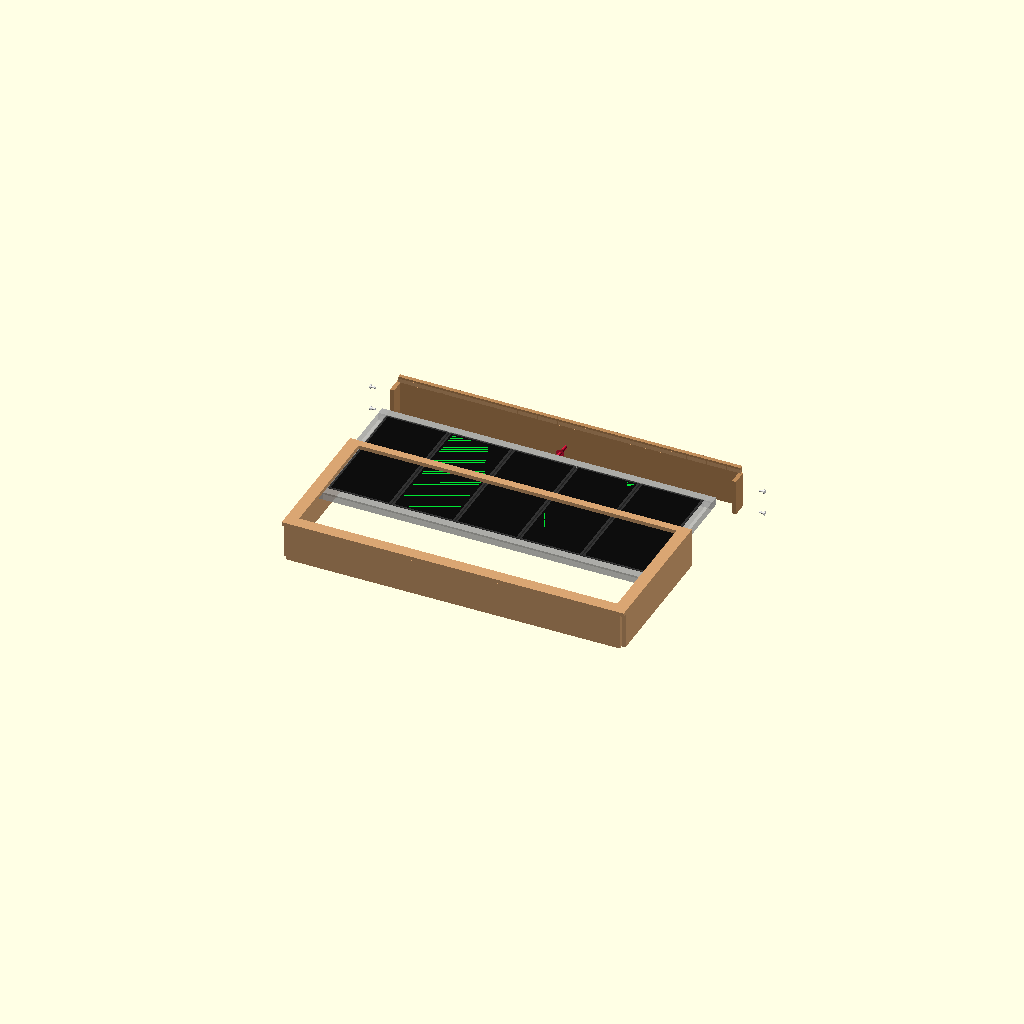
Cell 1 — every parameter at its default value.
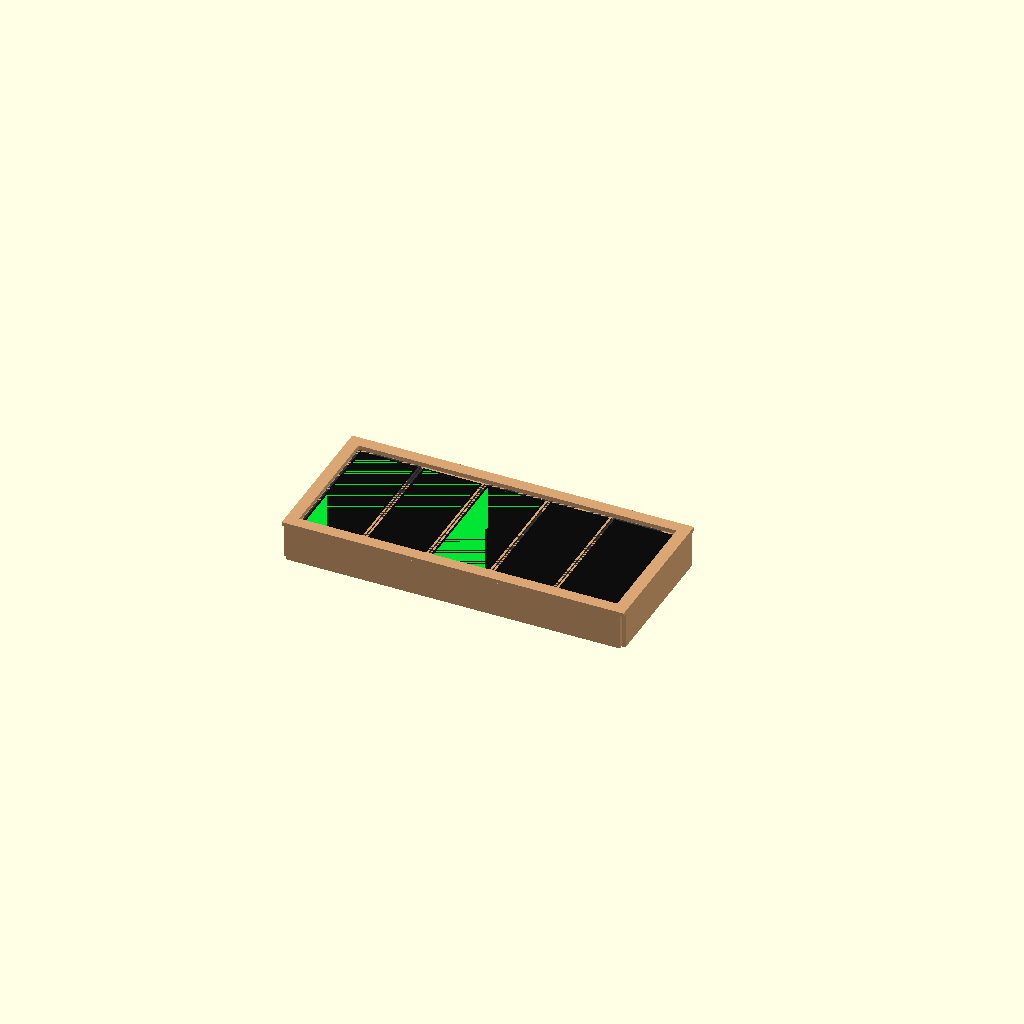
Cell 2: the same model with view_mode = "System_A_Assembled".
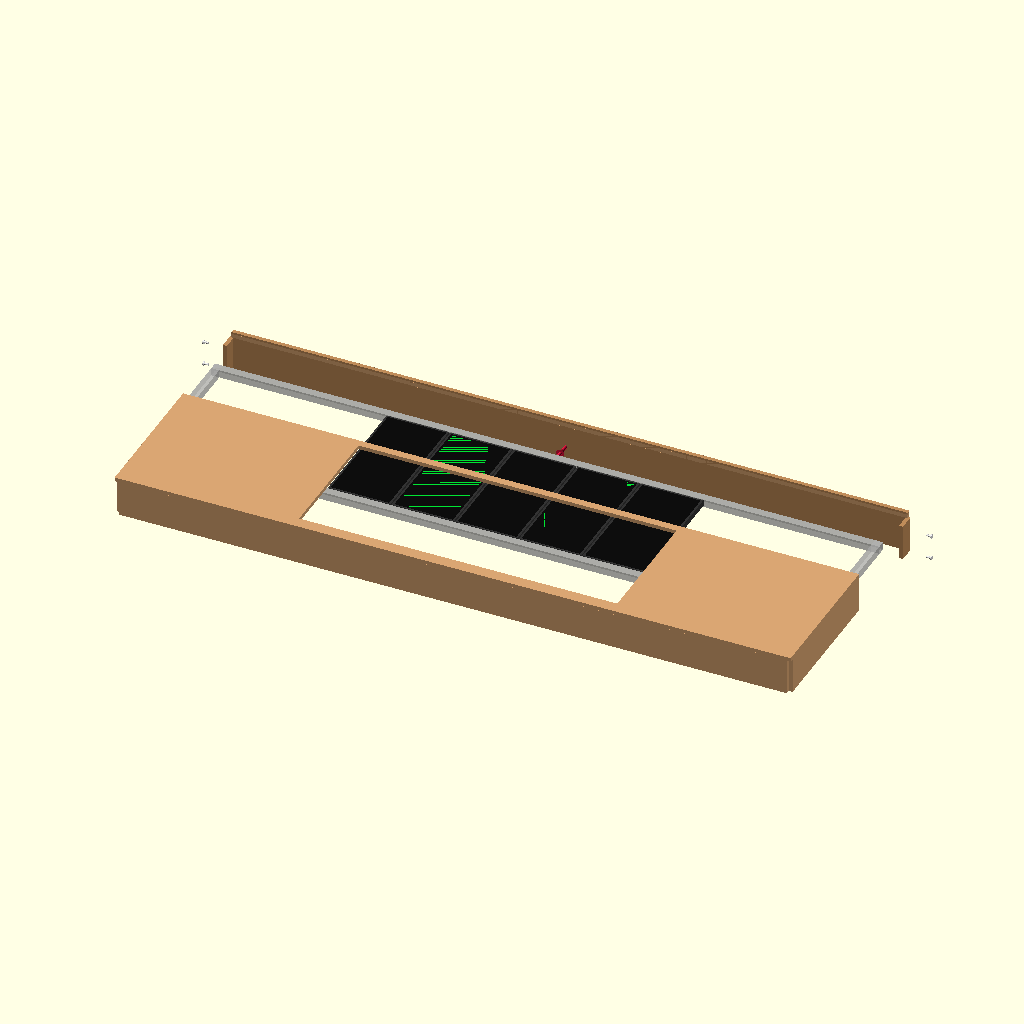
Cell 3: frame_width = 1680 (everything else at default).
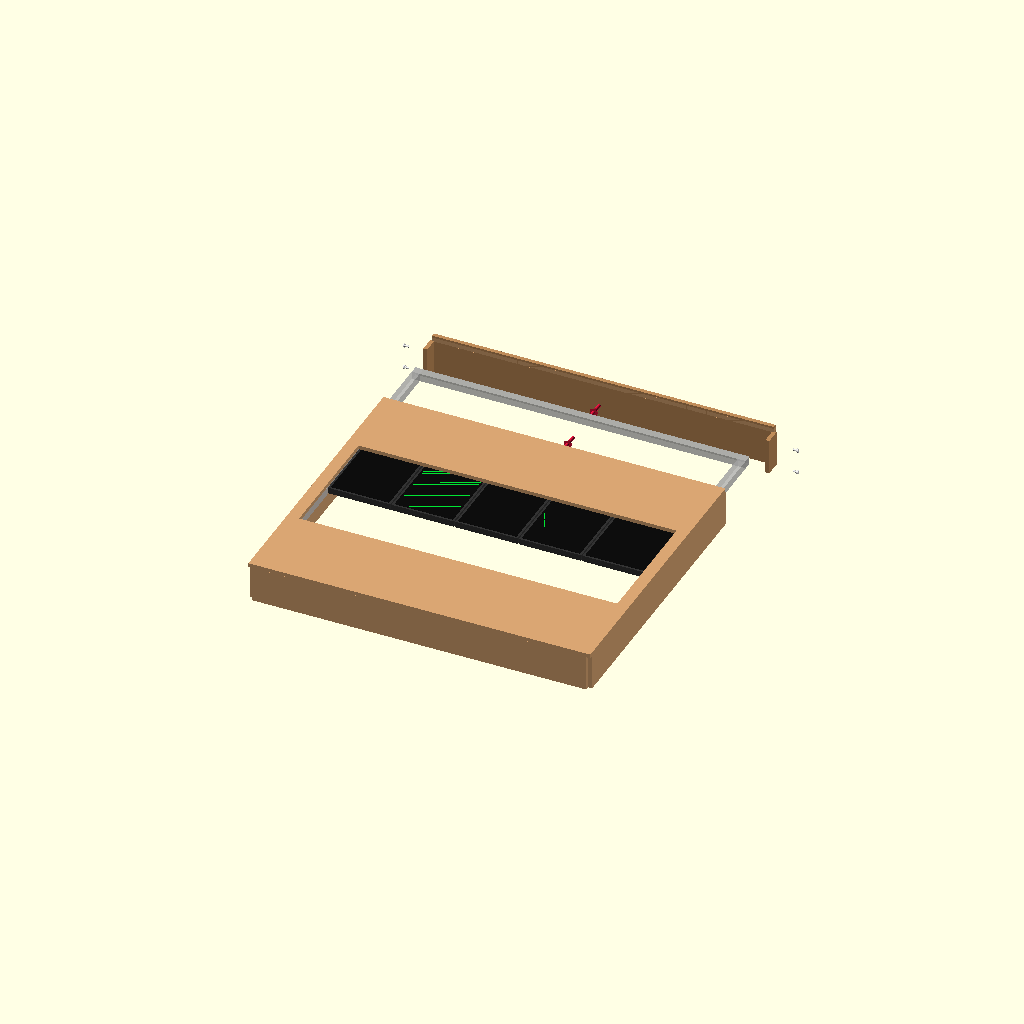
Cell 4: frame_height = 720 (everything else at default).
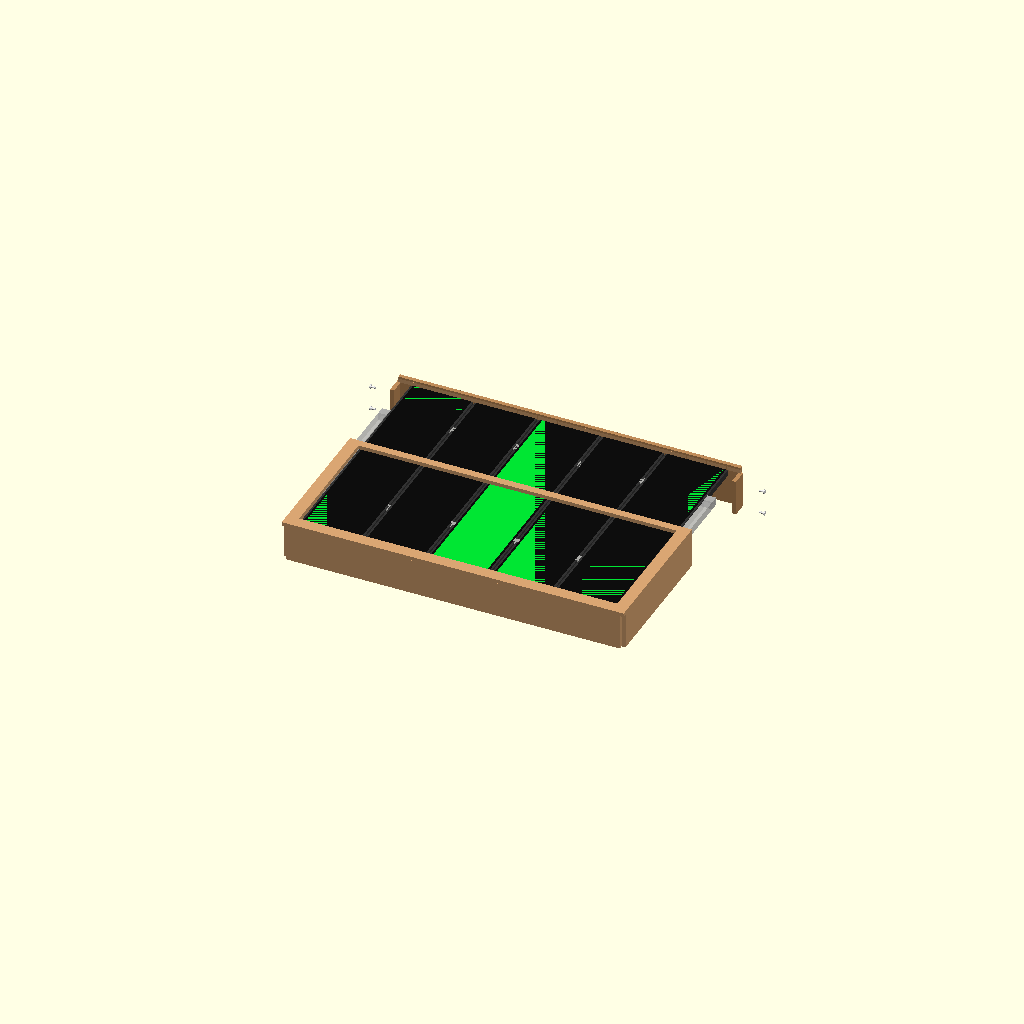
Cell 5: panel_width = 640 (everything else at default).
All cells are drawn from one camera (rotation 55°, 0°, 25°, orthographic, colour scheme Cornfield), so only the parameter changes between them.
The OpenSCAD source (projects/2026/001-hub75-display/information/reference-files/system-examples.scad):
/* [View Options] */
// Kies hoe je de samenstelling wilt bekijken:
view_mode = "System_B_Slide_Exploded"; // [System_A_Assembled, System_A_Exploded, System_B_Assembled, System_B_Slide_Exploded]

/* [Parameters] */
$fn = 50;

// 1. BASE: Vaste aluminium frame afmetingen (20-serie profiel)
frame_width = 840; 
frame_height = 360;  
frame_thickness = 20;    

// 2. DISPLAY UNITS: Fysieke afmetingen van een enkel horizontaal P5 paneel (320x160mm)
panel_width = 320; 
panel_height = 160; 
panel_thickness = 15;
panel_count = 5;

screen_width = 800; 
screen_height = 320;  
visual_gap = 3; 

// 3. ENCLOSURE: Houten plaat afmetingen (10mm dik, 100mm diep)
wood_thickness = 10;
case_depth = 100; 

// Totale buitenmaten box
box_outer_w = frame_width + (2 * wood_thickness);
box_outer_h = frame_height + (2 * wood_thickness);

// Parameter voor de overstekende luifel (System B) tegen de regen
overhang_front = 15; 

// Kleurdefinities
color_wood = [0.85, 0.65, 0.45]; 
color_top_cap = [0.75, 0.55, 0.35];   
color_frame = [0.7, 0.7, 0.7, 0.6];  
color_panel_bezel = [0.2, 0.2, 0.2]; 
color_panel_pcb = [0.05, 0.05, 0.05];  
color_leds = [0.0, 0.9, 0.2];
color_screw = [0.9, 0.9, 0.9];       

// --- MODULES VOOR ONDERDELEN ---

module aluminum_frame() {
    color(color_frame) {
        translate([0, frame_height/2 - 10, 0]) cube([frame_width, 20, frame_thickness], center=true);
        translate([0, -frame_height/2 + 10, 0]) cube([frame_width, 20, frame_thickness], center=true);
        translate([frame_width/2 - 10, 0, 0]) cube([20, frame_height, frame_thickness], center=true);
        translate([-frame_width/2 + 10, 0, 0]) cube([20, frame_height, frame_thickness], center=true);
    }
}

module single_p5_panel() {
    color(color_panel_bezel) cube([panel_width - visual_gap, panel_height - visual_gap, panel_thickness], center=true);
    color(color_panel_pcb) translate([0, 0, 0.5]) cube([panel_width - 10 - visual_gap, panel_height - 10 - visual_gap, panel_thickness], center=true);
    color(color_leds) translate([0, 0, (panel_thickness/2) + 0.2]) cube([panel_width - 20 - visual_gap, panel_height - 20 - visual_gap, 0.5], center=true);
}

module modular_led_matrix() {
    rotated_panel_w = 160; 
    start_x = -(screen_width / 2) + (rotated_panel_w / 2); 
    for (i = [0 : panel_count - 1]) {
        translate([start_x + (i * rotated_panel_w), 0, 0]) 
            rotate([0, 0, 90]) 
                single_p5_panel();
    }
}

module full_display_assembly_block() {
    panel_offset_z = (frame_thickness/2) - (panel_thickness/2); 
    aluminum_frame();
    translate([0, 0, panel_offset_z]) modular_led_matrix();
}

// --- HOUTEN BEHUIZING SYSTEMEN ---

module part_front_lip_U_chassis() {
    color(color_wood) translate([0, 0, case_depth/2 - wood_thickness/2]) difference() {
        cube([box_outer_w, box_outer_h, wood_thickness], center=true);
        cube([screen_width, screen_height, wood_thickness + 2], center=true);
        translate([0, box_outer_h/2 - wood_thickness/2, 0])
            cube([box_outer_w + 2, wood_thickness + 2, wood_thickness + 2], center=true);
    }
}

module part_front_lip_top_bar() {
    color(color_wood) translate([0, box_outer_h/2 - wood_thickness/2, case_depth/2 - wood_thickness/2])
        difference() {
            cube([box_outer_w, wood_thickness, wood_thickness], center=true);
            cube([screen_width, wood_thickness + 2, wood_thickness + 2], center=true);
        }
}

module part_side_left() {
    color(color_wood) translate([-frame_width/2 - wood_thickness/2, 0, -wood_thickness/2])
        cube([wood_thickness, frame_height, case_depth - wood_thickness], center=true);
}

module part_side_right() {
    color(color_wood) translate([frame_width/2 + wood_thickness/2, 0, -wood_thickness/2])
        cube([wood_thickness, frame_height, case_depth - wood_thickness], center=true);
}

module part_bottom_board() {
    color(color_wood) translate([0, -frame_height/2 - wood_thickness/2, -wood_thickness/2])
        cube([frame_width, wood_thickness, case_depth - wood_thickness], center=true);
}

module part_top_board_system_A() {
    color(color_wood) translate([0, frame_height/2 + wood_thickness/2, -wood_thickness/2])
        cube([frame_width, wood_thickness, case_depth - wood_thickness], center=true);
}

module part_top_cap_system_B() {
    actual_cap_depth = (case_depth - wood_thickness) + overhang_front;
    z_offset = overhang_front / 2;
    
    translate([0, frame_height/2 + wood_thickness/2, -wood_thickness/2]) {
        color(color_top_cap) translate([0, 0, z_offset])
            cube([box_outer_w, wood_thickness, actual_cap_depth], center=true);
        
        color(color_top_cap) translate([-box_outer_w/2 - wood_thickness/2 + 5, -20, 0])
            cube([wood_thickness, 40, case_depth - wood_thickness], center=true);
            
        color(color_top_cap) translate([box_outer_w/2 + wood_thickness/2 - 5, -20, 0])
            cube([wood_thickness, 40, case_depth - wood_thickness], center=true);
    }
    part_front_lip_top_bar();
}

module part_screw() {
    color(color_screw) rotate([0, -90, 0]) { 
        cylinder(r=5, h=3, center=true); 
        translate([0, 0, -6]) cylinder(r=2.5, h=12, center=true); 
    }
}

module left_side_screws() {
    translate([-box_outer_w/2 - wood_thickness/2, frame_height/2 - 10, 15]) part_screw();
    translate([-box_outer_w/2 - wood_thickness/2, frame_height/2 - 10, -45]) part_screw();
}

module right_side_screws() {
    translate([box_outer_w/2 + wood_thickness/2, frame_height/2 - 10, 15]) rotate([0, 0, 180]) part_screw();
    translate([box_outer_w/2 + wood_thickness/2, frame_height/2 - 10, -45]) rotate([0, 0, 180]) part_screw();
}

module assembly_arrow() {
    color("Crimson") {
        cylinder(r=4, h=60);
        translate([0, 0, 30]) cylinder(r1=10, r2=0, h=20);
    }
}

// --- HOOFD WEERGAVE LOGICA ---

display_z_pos = (case_depth/2) - wood_thickness - (frame_thickness/2);

if (view_mode == "System_A_Assembled") {
    translate([0, 0, display_z_pos]) full_display_assembly_block();
    color(color_wood) translate([0, 0, case_depth/2 - wood_thickness/2]) difference() {
        cube([box_outer_w, box_outer_h, wood_thickness], center=true);
        cube([screen_width, screen_height, wood_thickness + 2], center=true);
    }
    part_side_left();
    part_side_right();
    part_bottom_board();
    part_top_board_system_A();
} 
else if (view_mode == "System_A_Exploded") {
    translate([0, 0, -140]) full_display_assembly_block(); 
    color(color_wood) translate([0, 0, case_depth/2 - wood_thickness/2]) difference() {
        cube([box_outer_w, box_outer_h, wood_thickness], center=true);
        cube([screen_width, screen_height, wood_thickness + 2], center=true);
    }
    part_side_left();
    part_side_right();
    part_bottom_board();
    part_top_board_system_A();
    translate([0, 0, -220]) assembly_arrow();
} 
else if (view_mode == "System_B_Assembled") {
    translate([0, 0, display_z_pos]) full_display_assembly_block();
    part_front_lip_U_chassis(); 
    part_side_left();
    part_side_right();
    part_bottom_board();
    part_top_cap_system_B();    
    left_side_screws();
    right_side_screws();
} 
else if (view_mode == "System_B_Slide_Exploded") {
    part_front_lip_U_chassis();
    part_side_left();
    part_side_right();
    part_bottom_board();
    
    // Displayblok schuift omhoog (Y-as)
    translate([0, 150, display_z_pos]) full_display_assembly_block();
    
    // Luifel schuift nog verder omhoog (Y-as)
    translate([0, 260, 0]) part_top_cap_system_B();
    
    // Boutjes wijken zijwaarts én omhoog uit
    translate([-60, 260, 0]) left_side_screws();
    translate([60, 260, 0]) right_side_screws();
    
    // Richtingspijlen voor de schuifrichting
    translate([0, frame_height/2 + 40, 0]) rotate([-90, 0, 0]) assembly_arrow();
    translate([0, frame_height/2 + 180, 0]) rotate([-90, 0, 0]) assembly_arrow();
}
Parameter table extracted from the source (name, type, default, range or options):
view_mode: string, default "System_B_Slide_Exploded", options "System_A_Assembled", "System_A_Exploded", "System_B_Assembled", "System_B_Slide_Exploded"
frame_width: number, default 840
frame_height: number, default 360
frame_thickness: number, default 20
panel_width: number, default 320
panel_height: number, default 160
panel_thickness: number, default 15
panel_count: number, default 5
screen_width: number, default 800
screen_height: number, default 320
visual_gap: number, default 3
wood_thickness: number, default 10
case_depth: number, default 100
overhang_front: number, default 15
color_wood: vector, default [0.85, 0.65, 0.45]
color_top_cap: vector, default [0.75, 0.55, 0.35]
color_frame: vector, default [0.7, 0.7, 0.7, 0.6]
color_panel_bezel: vector, default [0.2, 0.2, 0.2]
color_panel_pcb: vector, default [0.05, 0.05, 0.05]
color_leds: vector, default [0, 0.9, 0.2]
color_screw: vector, default [0.9, 0.9, 0.9]
